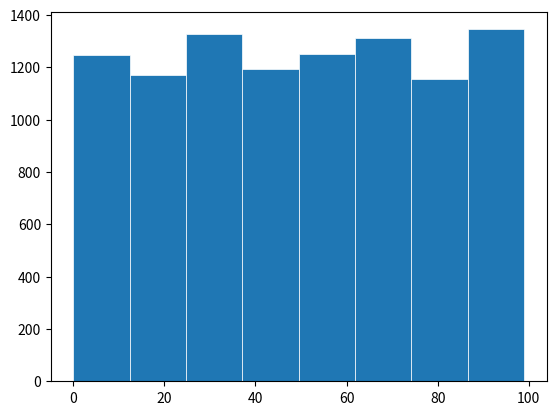

The matplotlib source for this figure:
# ⚠️ This Files uses Jupyter in File Cells instead of a real Notebook

# %% Imports
import random

import numpy as np

# import numpy as np
from matplotlib import pyplot as plt

# %% Equations


# random Value
def true_random(min=0, max=100, step=1):
    return random.SystemRandom().choice(range(min, max, step))


# Gaussion Normal Distribution


# %% Plot
##### True Random Histogram
result_true_random = []
true_random_x = range(0, 10000)
for x in true_random_x:
    result_true_random.append(true_random())

fig, ax = plt.subplots()

ax.hist(result_true_random, bins=8, linewidth=0.5, edgecolor="white")

plt.show()
